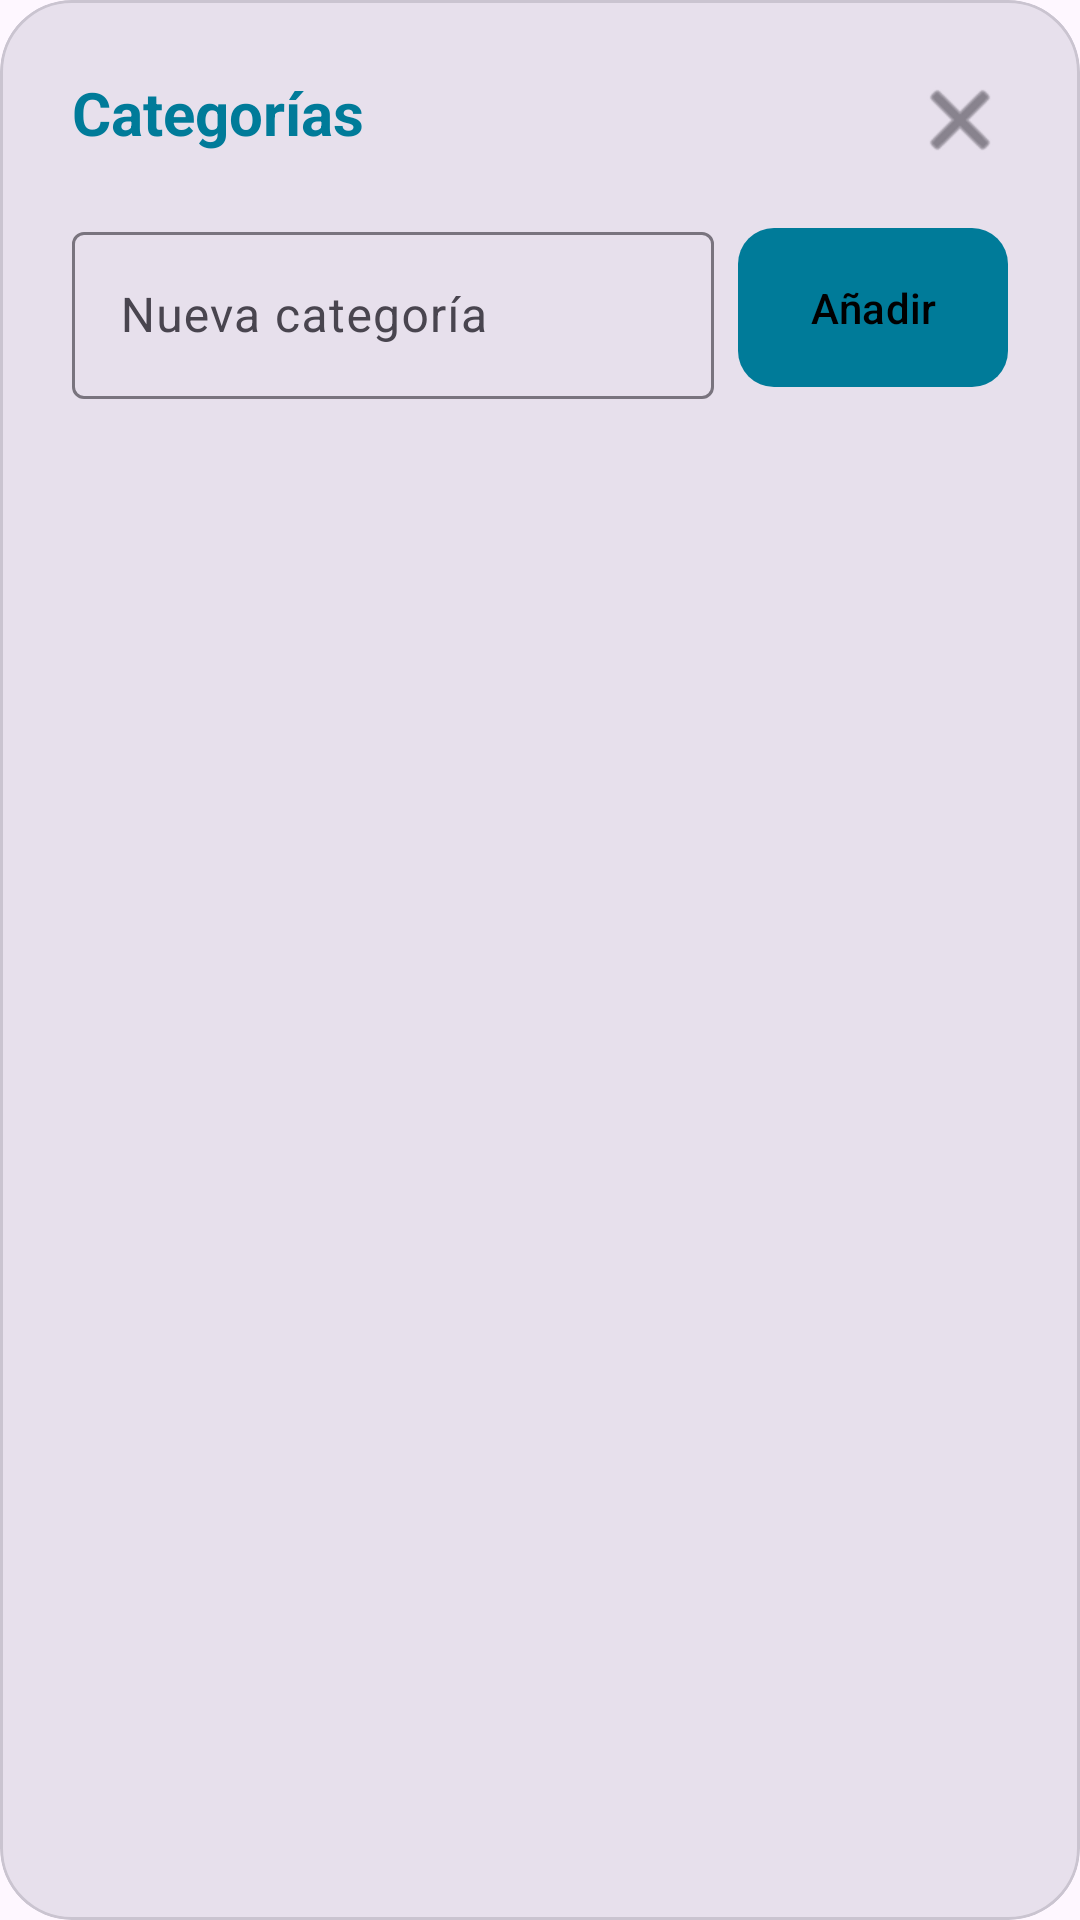

This screen was rendered from an Android layout file. Write that file and the resources it references.
<!-- AndroidManifest.xml: application theme Theme.StudiOS -->
<!-- res/layout/finanzas_dialogo_categorias.xml -->
<?xml version="1.0" encoding="utf-8"?>
<layout xmlns:android="http://schemas.android.com/apk/res/android"
    xmlns:app="http://schemas.android.com/apk/res-auto">
    <com.google.android.material.card.MaterialCardView
        android:layout_width="match_parent"
        android:layout_height="wrap_content"
        app:cardBackgroundColor="?attr/colorSurfaceVariant"
        app:cardCornerRadius="24dp">

        <LinearLayout
            android:layout_width="match_parent"
            android:layout_height="wrap_content"
            android:orientation="vertical"
            android:padding="24dp">

            <androidx.constraintlayout.widget.ConstraintLayout
                android:layout_width="match_parent"
                android:layout_height="wrap_content"
                android:layout_marginBottom="16dp">

                <TextView
                    android:layout_width="wrap_content"
                    android:layout_height="wrap_content"
                    android:text="Categorías"
                    android:textColor="@color/studios_cyan_titulo"
                    android:textSize="20sp"
                    android:textStyle="bold"
                    app:layout_constraintStart_toStartOf="parent"
                    app:layout_constraintTop_toTopOf="parent" />

                <ImageButton
                    android:id="@+id/btnCerrarCategorias"
                    android:layout_width="32dp"
                    android:layout_height="32dp"
                    android:background="?attr/selectableItemBackgroundBorderless"
                    android:src="@android:drawable/ic_menu_close_clear_cancel"
                    app:layout_constraintEnd_toEndOf="parent"
                    app:layout_constraintTop_toTopOf="parent"
                    app:tint="?attr/colorOnSurfaceVariant" />
            </androidx.constraintlayout.widget.ConstraintLayout>

            <LinearLayout
                android:layout_width="match_parent"
                android:layout_height="wrap_content"
                android:orientation="horizontal"
                android:layout_marginBottom="16dp">

                <com.google.android.material.textfield.TextInputLayout
                    style="@style/Widget.Material3.TextInputLayout.OutlinedBox"
                    android:layout_width="0dp"
                    android:layout_height="wrap_content"
                    android:layout_weight="1"
                    android:hint="Nueva categoría"
                    android:layout_marginEnd="8dp">
                    <com.google.android.material.textfield.TextInputEditText
                        android:id="@+id/etNuevaCategoria"
                        android:layout_width="match_parent"
                        android:layout_height="wrap_content"
                        android:inputType="textCapSentences" />
                </com.google.android.material.textfield.TextInputLayout>

                <com.google.android.material.button.MaterialButton
                    android:id="@+id/btnAnadirCategoria"
                    android:layout_width="wrap_content"
                    android:layout_height="match_parent"
                    android:text="Añadir"
                    app:backgroundTint="@color/studios_cyan_titulo"
                    android:textColor="@color/black"
                    app:cornerRadius="12dp" />
            </LinearLayout>

            <androidx.recyclerview.widget.RecyclerView
                android:id="@+id/rvCategorias"
                android:layout_width="match_parent"
                android:layout_height="300dp" />
        </LinearLayout>
    </com.google.android.material.card.MaterialCardView>
</layout>
<!-- resources referenced by this layout -->
<resources>
  <color name="black">#FF000000</color>
  <color name="studios_cyan_titulo">#007B99</color>
  <style name="Theme.StudiOS" parent="Base.Theme.StudiOS" />
  <style name="Base.Theme.StudiOS" parent="Theme.Material3.DayNight.NoActionBar">
          
          
      </style>
</resources>
